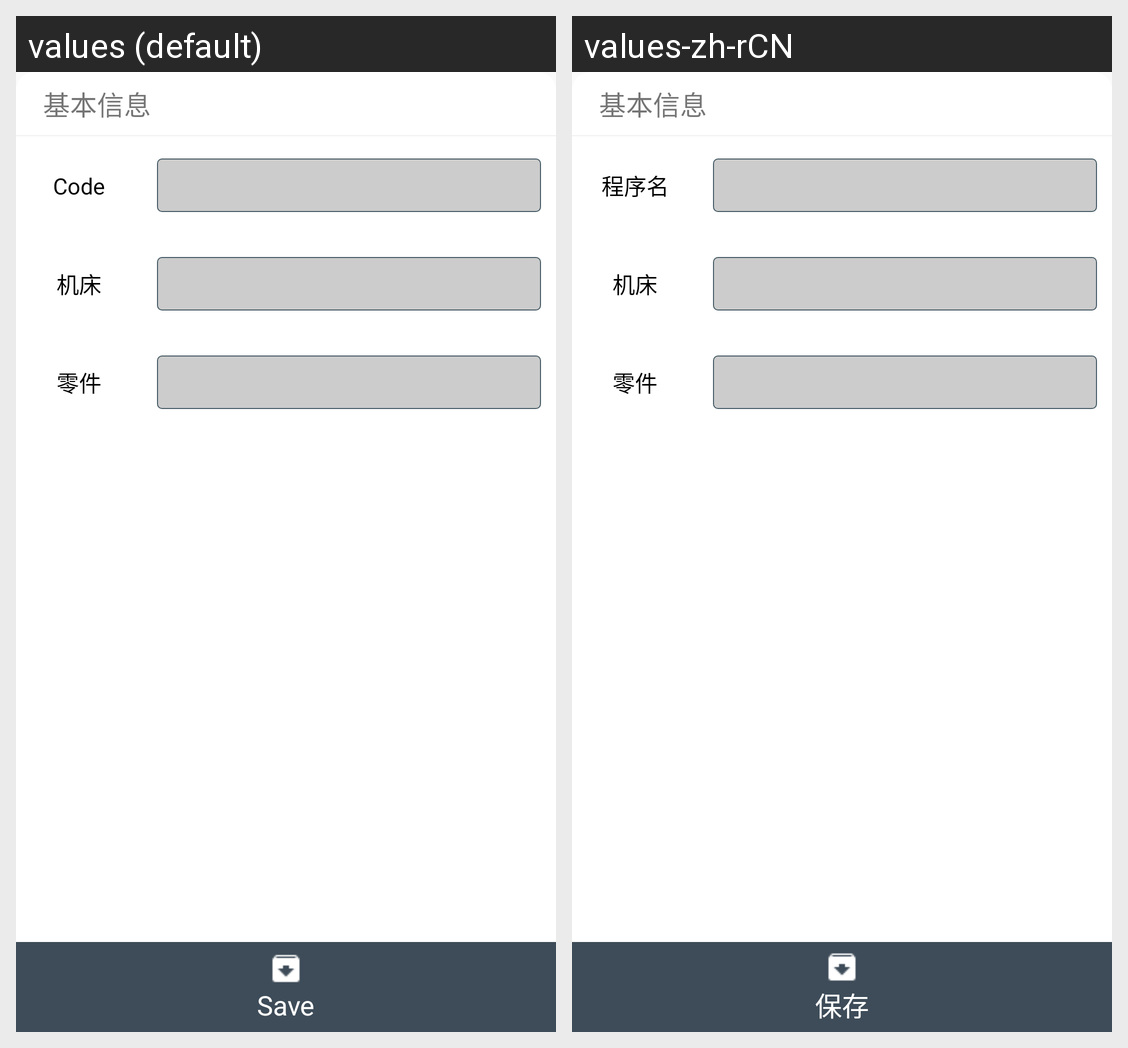

The same Android screen rendered under two of its app's locales, left to right. List the strings drawn on it with the default value and each locale's translation.
Android screen res/layout/code_baseinfo_layout.xml rendered under 2 locales, left to right: values (default), values-zh-rCN. Device: Nexus 5 (rendered at 1080×1920; each locale shown at half size, 540×960, under a caption strip naming it); theme AppTheme.
Strings drawn on this screen, with the default value and each locale's value (text and hints the layout hard-codes, and strings that could not be matched under every locale, appear in the picture but are not listed):

code_base_info
  values: 基本信息
  values-zh-rCN: 基本信息  [not translated; the default value is used]

code_name
  values: Code Name
  values-zh-rCN: 程序名

machine_tool
  values: 机床
  values-zh-rCN: 机床

spare_parts
  values: 零件
  values-zh-rCN: 零件

save
  values: Save
  values-zh-rCN: 保存
